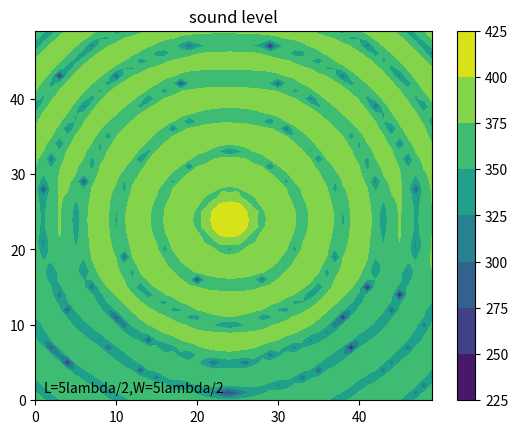

Reproduce this figure in Python.
import numpy as np
import matplotlib.pyplot as plt

# var
L = 5
W = 5
N = 4

# const var
pi = 3.1415926

# wave
A = 0.4
u = 343
v = 40000
_lambda = u / v
w = 2 * pi * v
T = 2 * pi / w
rho = 1.293


# y = Acos(wt-2pi(sqrt(x^2+y^2+z^2))/lambda)
# v = -Awsin(wt-2pi(sqrt(x^2+y^2+z^2))/lambda)
# a = -Aw^2cos(wt-2pi(sqrt(x^2+y^2+z^2))/lambda)
# r = sqrt(x^2+y^2+z^2)
# dv/dx = 2piAwcos(wt-2pi(r)/lambda)/lambda
# -dp/dx = rho(-Aw^2cos(wt-2pi(r)/lambda)-Awsin(wt-2pi(r)/lambda)*2piAwcos(wt-2pi(r)/lambda)/lambda)
#        = rho(-Aw^2cos(wt-2pi(r)/lambda)-piA^2*w^2sin(2wt-4pi(r)/lambda))
# integral by time(1T)
# -dp/dx = rho(-Awsin(wt-2pi(r)/lambda)+(1/2)*piA^2*wcos(2wt-4pi(r)/lambda))
#        = rho(-Awsin(-2pi(r)/lambda)+(1/2)*piA^2*wcos(4pi(r)/lambda)+Awsin(-2pi(r)/lambda)+piA^2*wcos(4pi(r)/lambda)/2)
#        = rho(piA^2*wcos(4pi(r)/lambda))
def wave_f(x1, y1, f):
    theta = 0
    for x, y in f.points:
        theta += np.cos(4 * pi * np.sqrt((x1 - x) ** 2 + (y1 - y) ** 2) / _lambda)
    return theta


# length
_l = L * _lambda / 2
_w = W * _lambda / 2

# degree
_N, _M = 50, 50


# be in real coordinate
def coordinate(x, y):
    x = x * _w / _N
    y = y * _l / _M
    return x, y


# create zero array
array = np.zeros((_N, _M))


# non-liner sounder
# x = acos(t) + b
# y = csin(t) + d
# e < t < f
class F:
    def __init__(self, a, b, c, d, e, f, fi=False):
        self.fi = fi
        self.points = []
        divide = np.maximum(_M, _N)
        mini = (f - e) / divide
        for i in range(divide):
            t = mini * i + e
            self.points.append([a * np.cos(t) + b, c * np.sin(t) + d])


# wave sounder
# f0: x = (w/2)cos(t)+w/2
#     y = (l/2)sin(t)+l/2
#     -pi<t<-pi/2
f0 = F(N * _lambda / 4, _w / 2, N * _lambda / 4, _l / 2, 0, pi/2)
f1 = F(N * _lambda / 4, _w / 2, N * _lambda / 4, _l / 2, pi/2, pi, True)
f2 = F(N * _lambda / 4, _w / 2, N * _lambda / 4, _l / 2, pi, 3*pi/2)
f3 = F(N * _lambda / 4, _w / 2, N * _lambda / 4, _l / 2, 3*pi/2, 2 * pi, True)

# simulation
for i in range(_N):
    for j in range(_M):
        _x, _y = coordinate(i, j)
        array[_M - j - 1][_N - i - 1] += wave_f(_x, _y, f0) / _M ** 2
        array[_M - j - 1][_N - i - 1] += wave_f(_x, _y, f1) / _M ** 2
        array[_M - j - 1][_N - i - 1] += wave_f(_x, _y, f2) / _M ** 2
        array[_M - j - 1][_N - i - 1] += wave_f(_x, _y, f3) / _M ** 2


# simulation
for i in range(_N):
    for j in range(_M):
        _x, _y = coordinate(i, j)
        array[_M-j-1][_N-i-1] += wave_f(_x, _y, f0)/_M**2
        array[_M - j - 1][_N - i - 1] += wave_f(_x, _y, f1) / _M ** 2

array = array * rho * (pi * A ** 2 * w)


p_rms = 2e-5

array = np.abs(array)/p_rms

array = 20 * np.log(array)

contour = plt.contourf(array)

plt.colorbar(contour)

plt.title("sound level")

plt.text(1, 1, 'L={}lambda/2,W={}lambda/2'.format(L, W))

plt.show()
